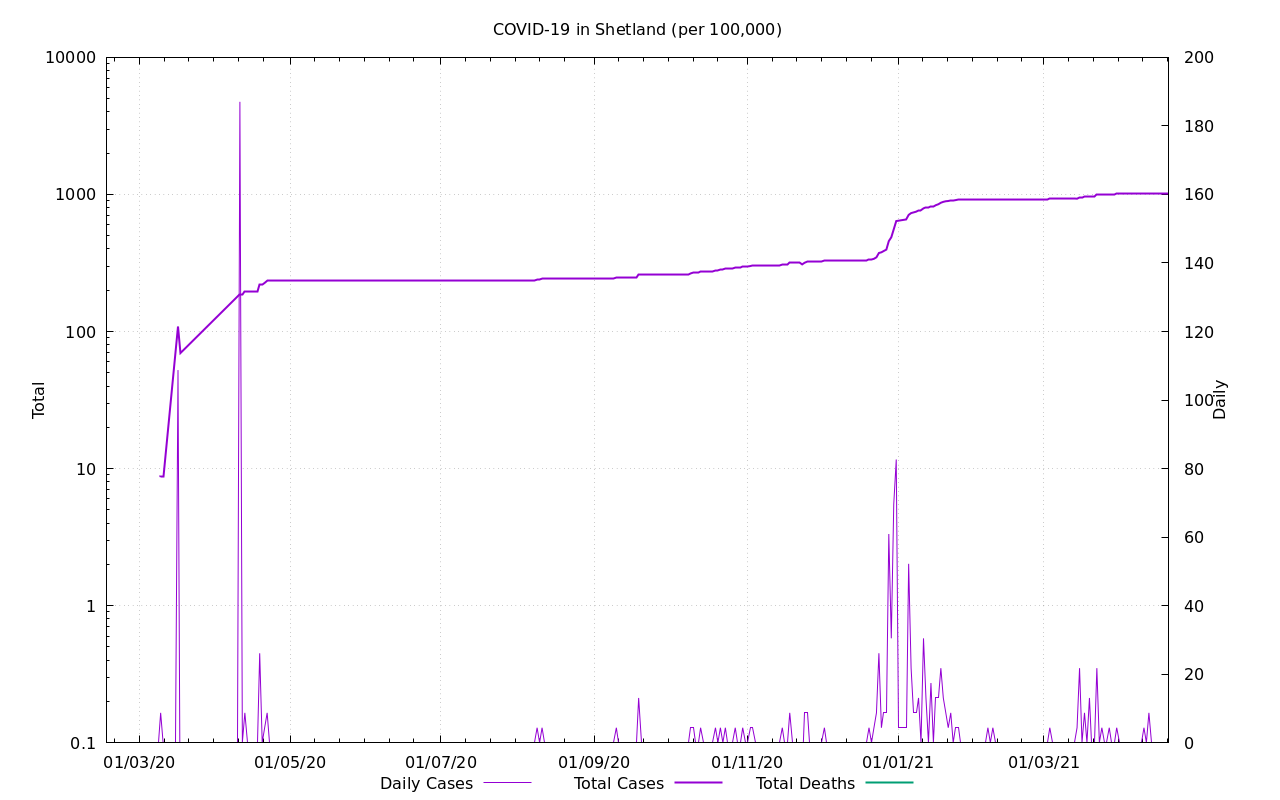

Data behind this chart, as committed beside it:
Date, Cases, Deaths, Cases Ratio, Deaths Ratio
2020-03-01, 0.0, , NaN, 
2020-03-02, 0.0, , 0.0, 
2020-03-03, 0.0, , 0.0, 
2020-03-04, 0.0, , 0.0, 
2020-03-05, 0.0, , 0.0, 
2020-03-06, 0.0, , 0.0, 
2020-03-07, , , , 
2020-03-08, , , , 
2020-03-09, 0.0, , 0.0, 
2020-03-10, 8.699, , 17.52, 
2020-03-11, 8.699, , 13.14, 
2020-03-12, , , , 
2020-03-13, , , , 
2020-03-14, , 0.0, , 0.0
2020-03-15, , 0.0, , 0.0
2020-03-16, , 0.0, , 0.0
2020-03-17, 108.7, 0.0, 0.2101, 0.0
2020-03-18, 69.6, 0.0, 16.67, 0.0
2020-03-19, , 0.0, , 0.0
2020-03-20, , 0.0, , 0.0
2020-03-21, , 0.0, , 0.0
2020-03-22, , 0.0, , 0.0
2020-03-23, , 0.0, , 0.0
2020-03-24, , 0.0, , 0.0
2020-03-25, , 0.0, , 0.0
2020-03-26, , 0.0, , 0.0
2020-03-27, , 0.0, , 0.0
2020-03-28, , 0.0, , 0.0
2020-03-29, , 0.0, , 0.0
2020-03-30, , 0.0, , 0.0
2020-03-31, , 0.0, , 0.0
2020-04-01, , 0.0, , 0.0
2020-04-02, , 0.0, , 0.0
2020-04-03, , 0.0, , 0.0
2020-04-04, , 0.0, , 0.0
2020-04-05, , 0.0, , 0.0
2020-04-06, , 0.0, , 0.0
2020-04-07, , 0.0, , 0.0
2020-04-08, , 0.0, , 0.0
2020-04-09, , 0.0, , 0.0
2020-04-10, , 0.0, , 0.0
2020-04-11, 187, 0.0, 0.1325, 0.0
2020-04-12, 187, 0.0, 0.1266, 0.0
2020-04-13, 195.7, 0.0, 0.1289, 0.0
2020-04-14, 195.7, 0.0, 0.1246, 0.0
2020-04-15, 195.7, 0.0, 0.1186, 0.0
2020-04-16, 195.7, 0.0, 0.1141, 0.0
2020-04-17, 195.7, 0.0, 0.1098, 0.0
2020-04-18, 195.7, 0.0, 0.1054, 0.0
2020-04-19, 221.8, 0.0, 0.1132, 0.0
2020-04-20, 221.8, 0.0, 0.1104, 0.0
2020-04-21, 226.2, 0.0, 0.1102, 0.0
2020-04-22, 234.9, 0.0, 0.1106, 0.0
2020-04-23, 234.9, 0.0, 0.1072, 0.0
2020-04-24, 234.9, 0.0, 0.1048, 0.0
2020-04-25, 234.9, 0.0, 0.1017, 0.0
2020-04-26, 234.9, 0.0, 0.09963, 0.0
2020-04-27, 234.9, 0.0, 0.09787, 0.0
2020-04-28, 234.9, 0.0, 0.09654, 0.0
2020-04-29, 234.9, , 0.09428, 
... 357 more rows
